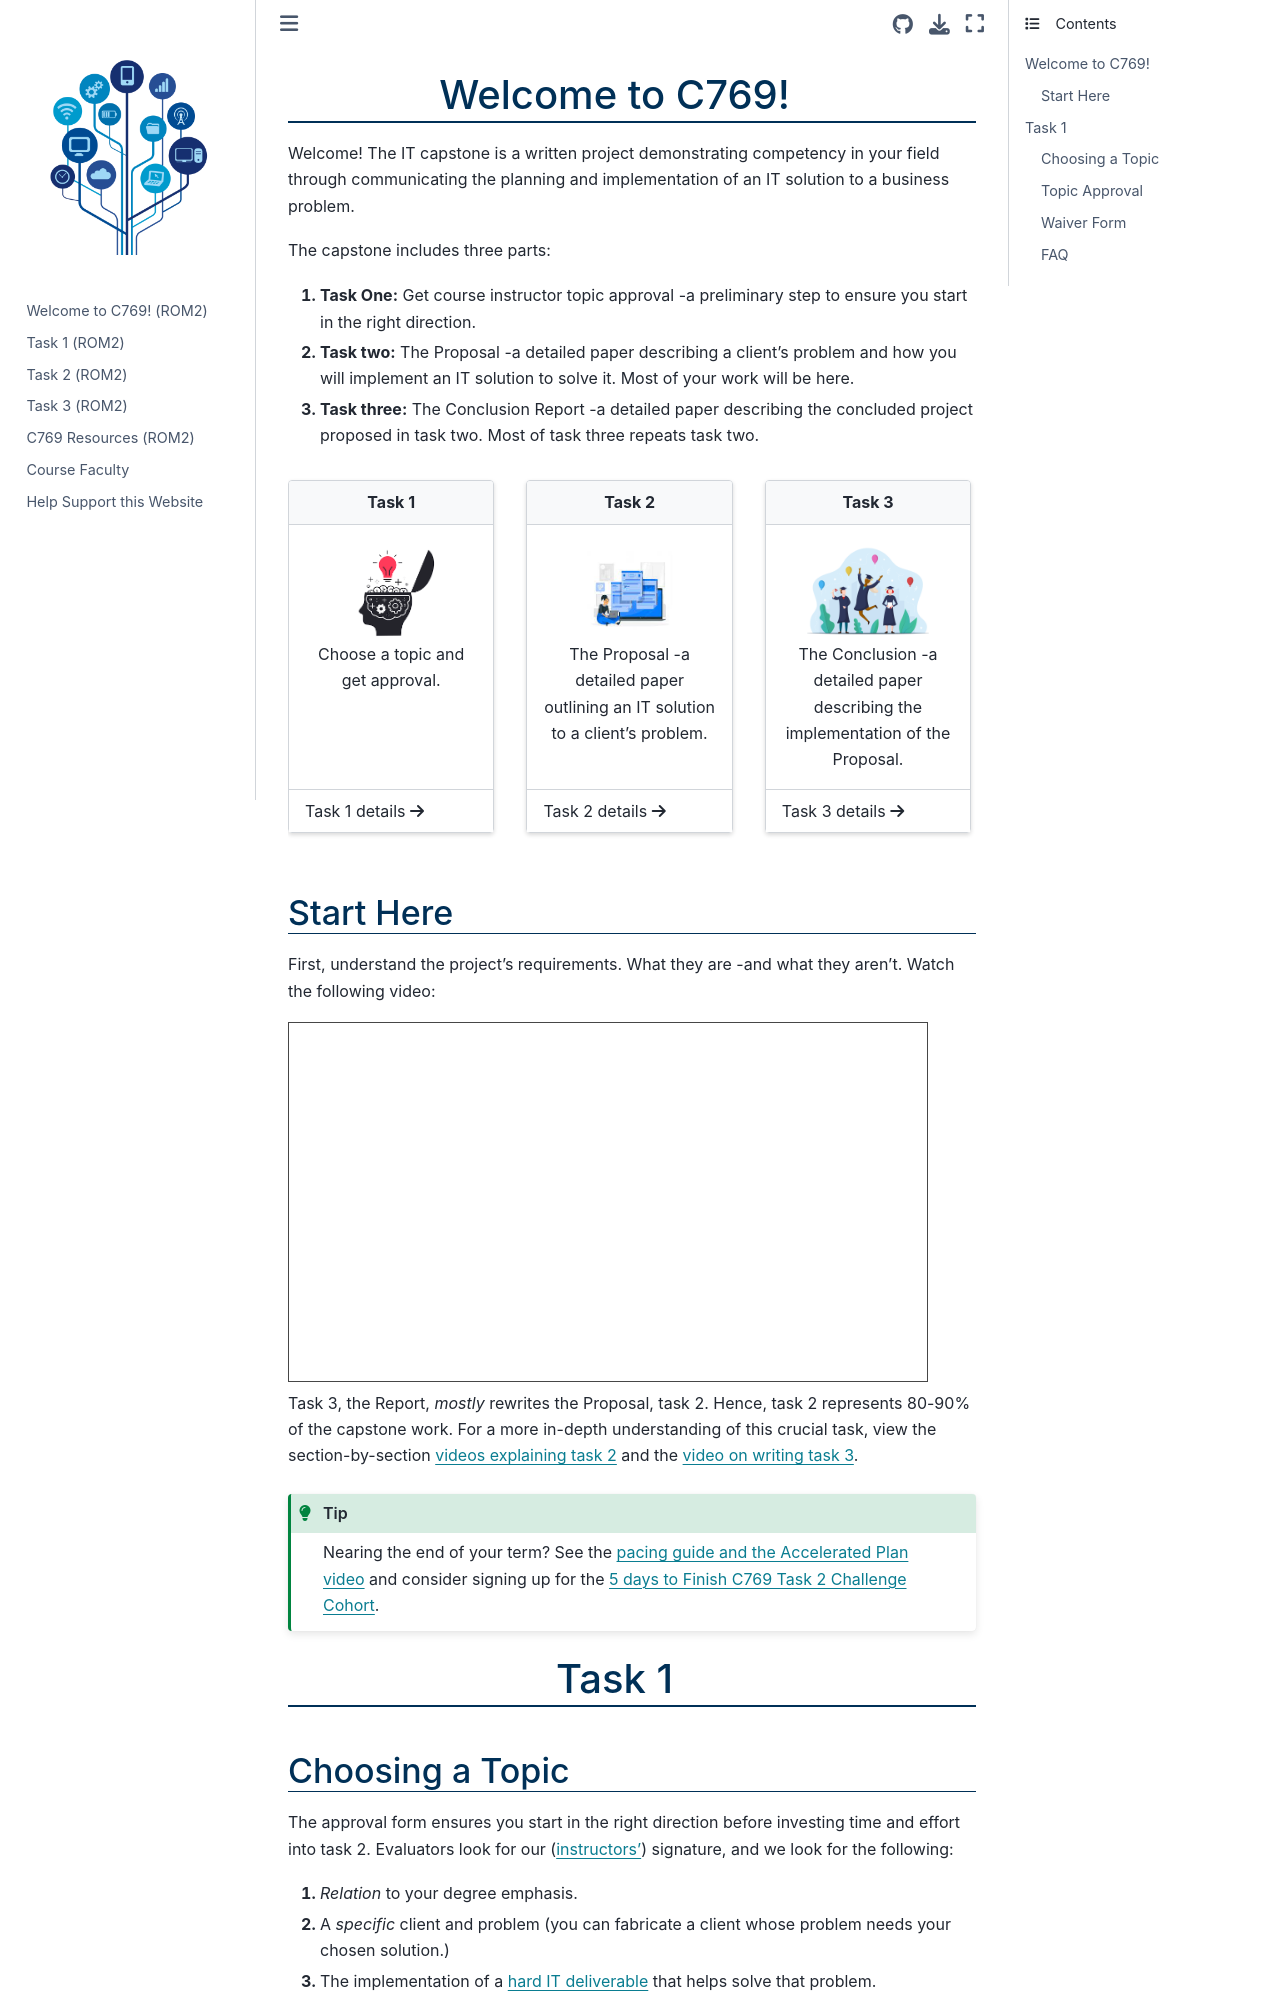

repository: ashejim/C769-ROM2 · page: chatbot_kb_intro_and_task1.html · generator: jekyll

# Welcome to C769!

Welcome! The IT capstone is a written project demonstrating competency in your field through communicating the planning and implementation of an IT solution to a business problem.

The capstone includes three parts:

1. **Task One:** Get course instructor topic approval -a preliminary step to ensure you start in the right direction.
2. **Task two:** The Proposal -a detailed paper describing a client's problem and how you will implement an IT solution to solve it. Most of your work will be here.
3. **Task three:** The Conclusion Report -a detailed paper describing the concluded project proposed in task two. Most of task three repeats task two.

::::{card-carousel} 3

:::{card}
:margin: 3
:class-body: text-center
:class-header: bg-light text-center
:link: ./task1.html

**Task 1**
^^^

```{image} ./url_images/idea-b.png
:height: 100
:alt: Task 1 logo. A student working at a desk. 
```

Choose a topic and get approval.
+++
Task 1 details {fas}`arrow-right`
:::

:::{card}
:margin: 3
:class-body: text-center
:class-header: bg-light text-center
:link: ./task2.html

**Task 2**
^^^

```{image} ./url_images/task_2_image.jpg
:height: 100
:alt: Task 2 logo. A keyboard and mouse.
```

The Proposal -a detailed paper outlining an IT solution to a client's problem.
+++
Task 2 details {fas}`arrow-right`
:::

:::{card}
:margin: 3
:class-body: text-center
:class-header: bg-light text-center
:link: ./task3.html

**Task 3**
^^^

```{image} ./url_images/task_3_image.jpg
:height: 100
:alt: Task 3 logo. A person celebrating at a waterfall.
```

The Conclusion -a detailed paper describing the implementation of the Proposal.
+++
Task 3 details {fas}`arrow-right`
:::
::::

## Start Here

First, understand the project's requirements. What they are -and what they aren't. Watch the following video:
<iframe
    src="https://wgu.hosted.panopto.com/Panopto/Pages/Embed.aspx?id=e26949a3-9e24-4092-bf52-aedb014e2527&autoplay=false&offerviewer=true&showtitle=true&showbrand=true&captions=true&interactivity=all" 
    title="C769 Overview" 
    width="640px"
    height="360px"
    style="border: 1px solid #464646;"
    allowfullscreen allow="autoplay"
    alt= "Title screen for the welcome video."
>
</iframe>

Task 3, the Report, *mostly* rewrites the Proposal, task 2. Hence, task 2 represents 80-90% of the capstone work. For a more in-depth understanding of this crucial task, view the section-by-section [videos explaining task 2](resources:task2) and the [video on writing task 3](resources:task3).

:::{tip}
Nearing the end of your term? See the [pacing guide and the Accelerated Plan video](resources:general:pacing) and consider signing up for the [5 days to Finish C769 Task 2 Challenge Cohort](resources:general:cohort:5days).
:::


(task1)=
# Task 1
<!-- hack to open links in new tab -->
<!-- <head>
    <base target="_blank">
</head> -->

(task1:chooseatopic)=
